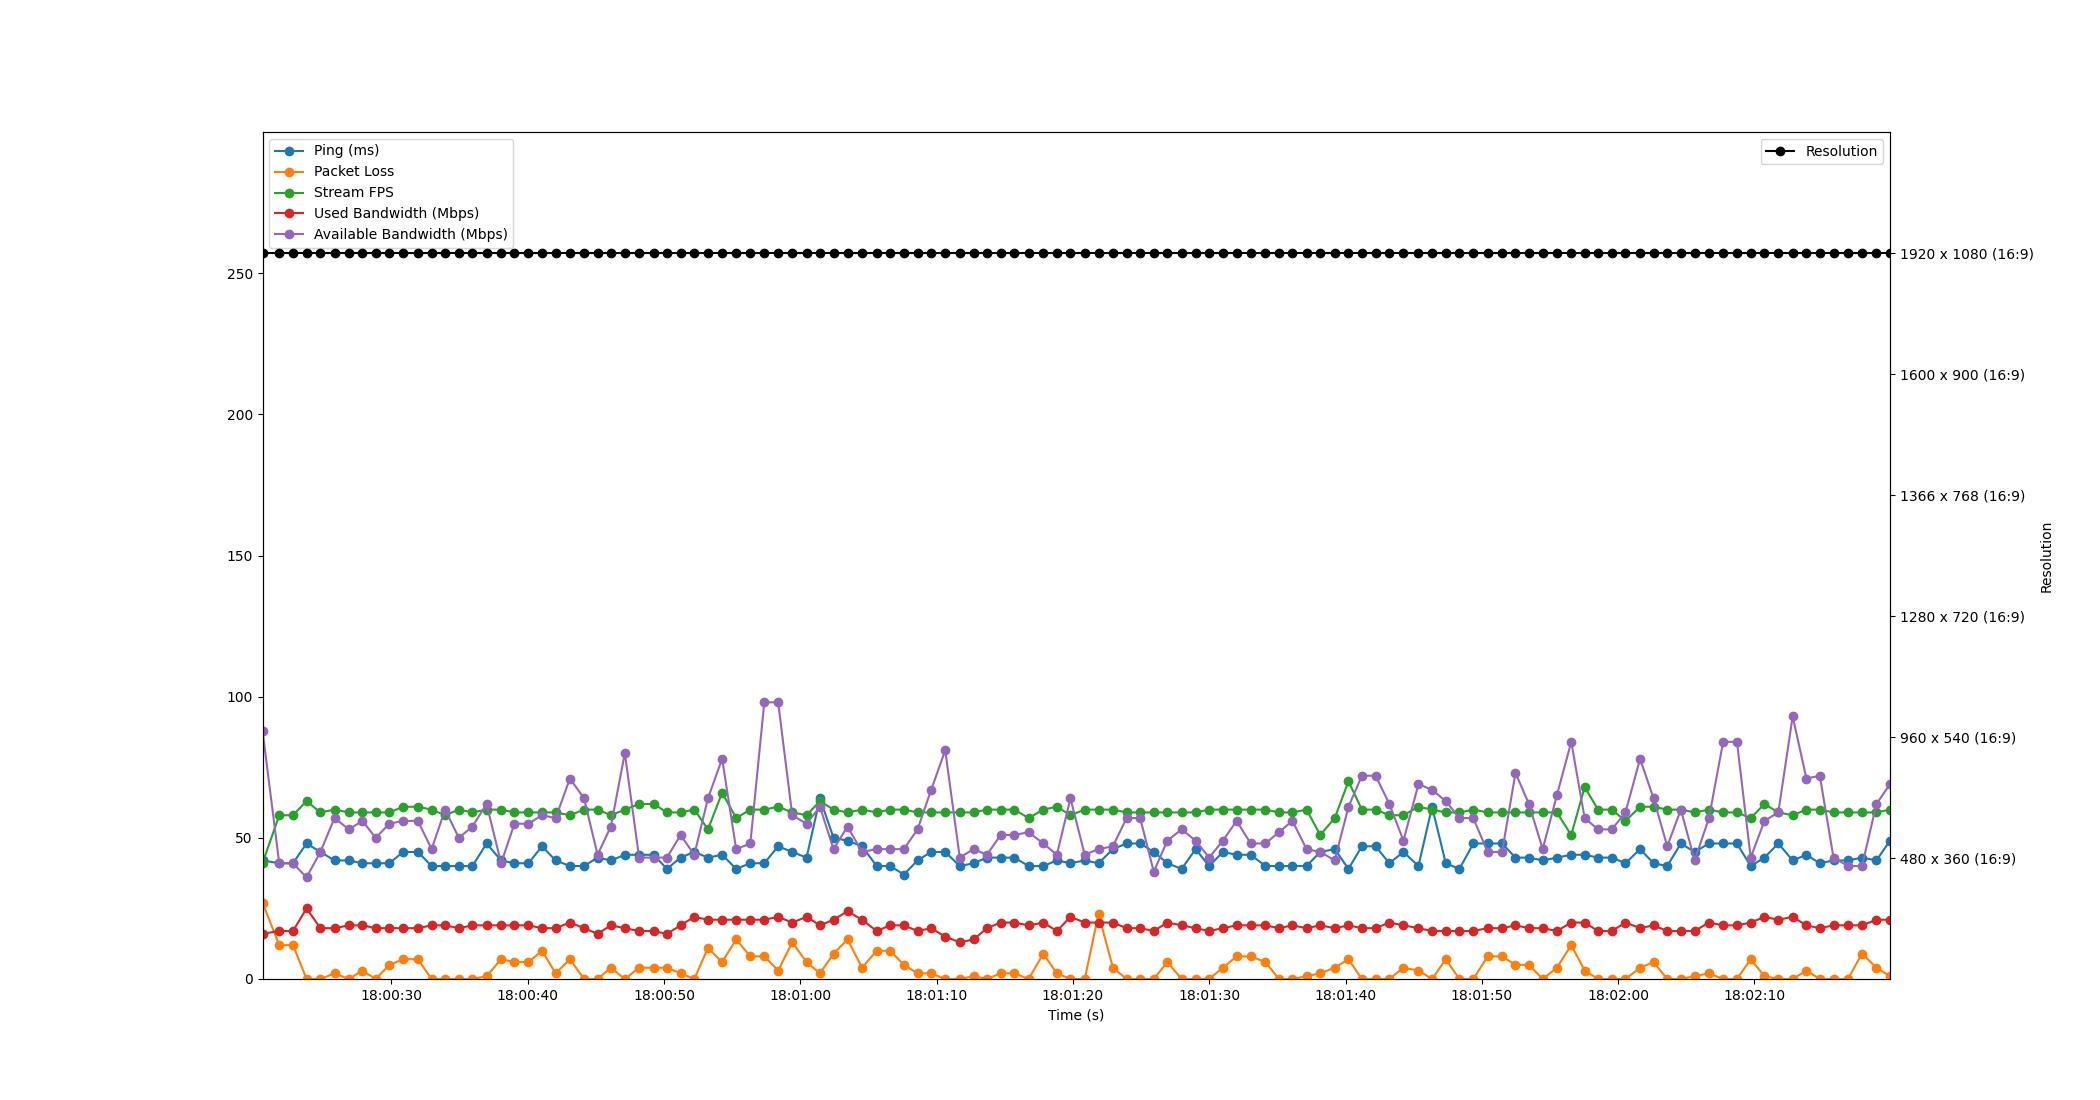

Source data for this figure (header and first rows):
Time, Timestamp, Ping, Packet Loss, Stream FPS, Used Bandwidth, Resolution, Available Bandwidth
5.7220458984375e-06, 2023-07-18 18:00:20.544362, 42, 27, 41, 16, 1920 x 1080 (16:9), 88
1.228, 2023-07-18 18:00:21.772183, 41, 12, 58, 17, 1920 x 1080 (16:9), 41
2.238, 2023-07-18 18:00:22.782375, 41, 12, 58, 17, 1920 x 1080 (16:9), 41
3.231, 2023-07-18 18:00:23.775321, 48, 0, 63, 25, 1920 x 1080 (16:9), 36
4.249, 2023-07-18 18:00:24.793555, 45, 0, 59, 18, 1920 x 1080 (16:9), 45
5.283, 2023-07-18 18:00:25.827364, 42, 2, 60, 18, 1920 x 1080 (16:9), 57
6.338, 2023-07-18 18:00:26.882310, 42, 0, 59, 19, 1920 x 1080 (16:9), 53
7.326, 2023-07-18 18:00:27.870254, 41, 3, 59, 19, 1920 x 1080 (16:9), 56
8.309, 2023-07-18 18:00:28.853443, 41, 0, 59, 18, 1920 x 1080 (16:9), 50
9.303, 2023-07-18 18:00:29.846924, 41, 5, 59, 18, 1920 x 1080 (16:9), 55
10.33, 2023-07-18 18:00:30.870383, 45, 7, 61, 18, 1920 x 1080 (16:9), 56
11.4, 2023-07-18 18:00:31.947957, 45, 7, 61, 18, 1920 x 1080 (16:9), 56
12.41, 2023-07-18 18:00:32.950361, 40, 0, 60, 19, 1920 x 1080 (16:9), 46
13.4, 2023-07-18 18:00:33.944200, 40, 0, 58, 19, 1920 x 1080 (16:9), 60
14.4, 2023-07-18 18:00:34.945997, 40, 0, 60, 18, 1920 x 1080 (16:9), 50
15.4, 2023-07-18 18:00:35.947541, 40, 0, 59, 19, 1920 x 1080 (16:9), 54
16.44, 2023-07-18 18:00:36.984097, 48, 1, 60, 19, 1920 x 1080 (16:9), 62
17.5, 2023-07-18 18:00:38.048197, 42, 7, 60, 19, 1920 x 1080 (16:9), 41
18.49, 2023-07-18 18:00:39.029626, 41, 6, 59, 19, 1920 x 1080 (16:9), 55
19.51, 2023-07-18 18:00:40.057854, 41, 6, 59, 19, 1920 x 1080 (16:9), 55
20.51, 2023-07-18 18:00:41.049731, 47, 10, 59, 18, 1920 x 1080 (16:9), 58
21.51, 2023-07-18 18:00:42.050627, 42, 2, 59, 18, 1920 x 1080 (16:9), 57
22.55, 2023-07-18 18:00:43.097829, 40, 7, 58, 20, 1920 x 1080 (16:9), 71
23.59, 2023-07-18 18:00:44.134661, 40, 0, 60, 18, 1920 x 1080 (16:9), 64
24.58, 2023-07-18 18:00:45.128113, 43, 0, 60, 16, 1920 x 1080 (16:9), 44
25.56, 2023-07-18 18:00:46.100189, 42, 4, 58, 19, 1920 x 1080 (16:9), 54
26.58, 2023-07-18 18:00:47.127610, 44, 0, 60, 18, 1920 x 1080 (16:9), 80
27.63, 2023-07-18 18:00:48.175298, 44, 4, 62, 17, 1920 x 1080 (16:9), 43
28.69, 2023-07-18 18:00:49.238188, 44, 4, 62, 17, 1920 x 1080 (16:9), 43
29.67, 2023-07-18 18:00:50.219294, 39, 4, 59, 16, 1920 x 1080 (16:9), 43
30.67, 2023-07-18 18:00:51.213525, 43, 2, 59, 19, 1920 x 1080 (16:9), 51
31.68, 2023-07-18 18:00:52.224225, 45, 0, 60, 22, 1920 x 1080 (16:9), 44
32.68, 2023-07-18 18:00:53.226137, 43, 11, 53, 21, 1920 x 1080 (16:9), 64
33.72, 2023-07-18 18:00:54.265535, 44, 6, 66, 21, 1920 x 1080 (16:9), 78
34.75, 2023-07-18 18:00:55.295599, 39, 14, 57, 21, 1920 x 1080 (16:9), 46
35.79, 2023-07-18 18:00:56.335006, 41, 8, 60, 21, 1920 x 1080 (16:9), 48
36.81, 2023-07-18 18:00:57.358483, 41, 8, 60, 21, 1920 x 1080 (16:9), 98
37.83, 2023-07-18 18:00:58.374516, 47, 3, 61, 22, 1920 x 1080 (16:9), 98
38.87, 2023-07-18 18:00:59.410048, 45, 13, 59, 20, 1920 x 1080 (16:9), 58
39.92, 2023-07-18 18:01:00.459894, 43, 6, 58, 22, 1920 x 1080 (16:9), 55
40.9, 2023-07-18 18:01:01.440137, 64, 2, 63, 19, 1920 x 1080 (16:9), 61
41.9, 2023-07-18 18:01:02.439763, 50, 9, 60, 21, 1920 x 1080 (16:9), 46
42.92, 2023-07-18 18:01:03.465018, 49, 14, 59, 24, 1920 x 1080 (16:9), 54
43.98, 2023-07-18 18:01:04.528196, 47, 4, 60, 21, 1920 x 1080 (16:9), 45
45.06, 2023-07-18 18:01:05.605476, 40, 10, 59, 17, 1920 x 1080 (16:9), 46
46.05, 2023-07-18 18:01:06.597477, 40, 10, 60, 19, 1920 x 1080 (16:9), 46
47.06, 2023-07-18 18:01:07.599381, 37, 5, 60, 19, 1920 x 1080 (16:9), 46
48.06, 2023-07-18 18:01:08.603419, 42, 2, 59, 17, 1920 x 1080 (16:9), 53
49.06, 2023-07-18 18:01:09.602347, 45, 2, 59, 18, 1920 x 1080 (16:9), 67
50.09, 2023-07-18 18:01:10.633506, 45, 0, 59, 15, 1920 x 1080 (16:9), 81
51.16, 2023-07-18 18:01:11.700232, 40, 0, 59, 13, 1920 x 1080 (16:9), 43
52.17, 2023-07-18 18:01:12.709546, 41, 1, 59, 14, 1920 x 1080 (16:9), 46
53.15, 2023-07-18 18:01:13.698124, 43, 0, 60, 18, 1920 x 1080 (16:9), 44
54.15, 2023-07-18 18:01:14.695742, 43, 2, 60, 20, 1920 x 1080 (16:9), 51
55.16, 2023-07-18 18:01:15.709347, 43, 2, 60, 20, 1920 x 1080 (16:9), 51
56.2, 2023-07-18 18:01:16.748262, 40, 0, 57, 19, 1920 x 1080 (16:9), 52
57.29, 2023-07-18 18:01:17.830257, 40, 9, 60, 20, 1920 x 1080 (16:9), 48
58.28, 2023-07-18 18:01:18.821614, 42, 2, 61, 17, 1920 x 1080 (16:9), 44
59.28, 2023-07-18 18:01:19.821572, 41, 0, 58, 22, 1920 x 1080 (16:9), 64
60.32, 2023-07-18 18:01:20.867520, 42, 0, 60, 20, 1920 x 1080 (16:9), 44
... 58 more rows
